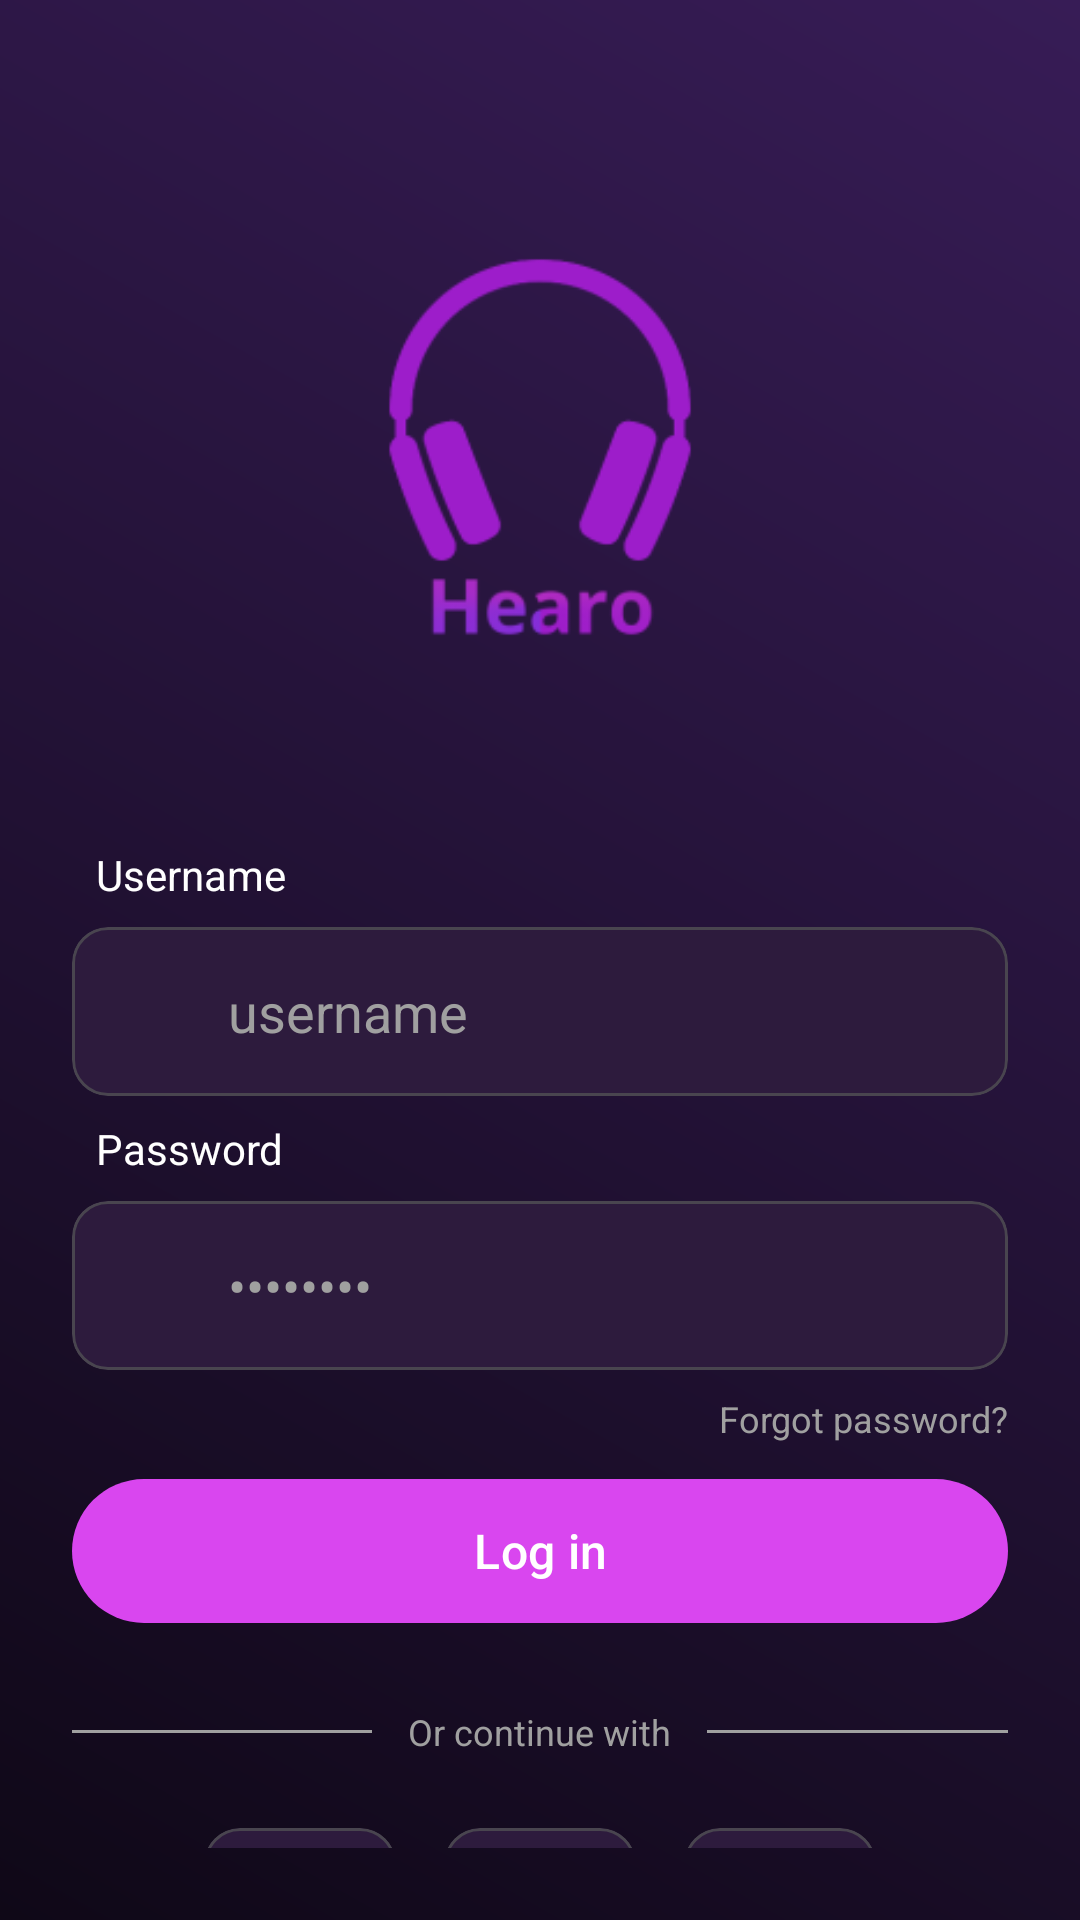

Reconstruct the res/layout file that produces this screen, plus the resources it refers to.
<!-- AndroidManifest.xml: application theme Theme.Hearo -->
<!-- res/layout/fragment_login.xml -->
<?xml version="1.0" encoding="utf-8"?>
<androidx.constraintlayout.widget.ConstraintLayout
    xmlns:android="http://schemas.android.com/apk/res/android"
    xmlns:app="http://schemas.android.com/apk/res-auto"
    android:layout_width="match_parent"
    android:layout_height="match_parent"
    android:background="@drawable/background_gradient"
    android:padding="24dp">

    <ImageView
        android:id="@+id/logoImage"
        android:layout_width="250dp"
        android:layout_height="250dp"
        android:src="@mipmap/ic_launcher_foreground"
        android:contentDescription="Hearo Logo"
        app:layout_constraintTop_toTopOf="parent"
        app:layout_constraintStart_toStartOf="parent"
        app:layout_constraintEnd_toEndOf="parent"
        app:layout_constraintBottom_toTopOf="@id/usernameLabel"
        app:layout_constraintVertical_chainStyle="packed"
        />


    <TextView
        android:id="@+id/usernameLabel"
        android:layout_width="0dp"
        android:layout_height="wrap_content"
        android:text="Username"
        android:textColor="@color/white"
        android:textSize="14sp"
        android:padding="8dp"
        app:layout_constraintTop_toBottomOf="@id/logoImage"
        app:layout_constraintStart_toStartOf="parent"
        app:layout_constraintEnd_toEndOf="parent" />

    <com.google.android.material.card.MaterialCardView
        android:id="@+id/usernameCard"
        android:layout_width="0dp"
        android:layout_height="wrap_content"
        app:cardBackgroundColor="@color/surface_dark"
        app:cardCornerRadius="12dp"
        app:cardElevation="0dp"
        android:layout_marginBottom="16dp"
        app:layout_constraintTop_toBottomOf="@id/usernameLabel"
        app:layout_constraintStart_toStartOf="parent"
        app:layout_constraintEnd_toEndOf="parent">

        <LinearLayout
            android:layout_width="match_parent"
            android:layout_height="wrap_content"
            android:orientation="horizontal"
            android:padding="16dp"
            android:gravity="center_vertical">

            <ImageView
                android:layout_width="24dp"
                android:layout_height="24dp"
                android:src="@drawable/ic_person"
                app:tint="@color/text_secondary"
                android:contentDescription="User icon" />

            <EditText
                android:id="@+id/usernameEditText"
                android:layout_width="0dp"
                android:layout_height="wrap_content"
                android:layout_weight="1"
                android:layout_marginStart="12dp"
                android:background="@android:color/transparent"
                android:hint="username"
                android:textColorHint="@color/text_secondary"
                android:textColor="@color/white"
                android:inputType="text"
                android:maxLines="1" />

        </LinearLayout>

    </com.google.android.material.card.MaterialCardView>

    <TextView
        android:id="@+id/passwordLabel"
        android:layout_width="0dp"
        android:layout_height="wrap_content"
        android:text="Password"
        android:textColor="@color/white"
        android:textSize="14sp"
        android:layout_marginBottom="8dp"
        android:padding="8dp"
        app:layout_constraintTop_toBottomOf="@id/usernameCard"
        app:layout_constraintStart_toStartOf="parent"
        app:layout_constraintEnd_toEndOf="parent" />

    <com.google.android.material.card.MaterialCardView
        android:id="@+id/passwordCard"
        android:layout_width="0dp"
        android:layout_height="wrap_content"
        app:cardBackgroundColor="@color/surface_dark"
        app:cardCornerRadius="12dp"
        app:cardElevation="0dp"
        android:layout_marginBottom="8dp"
        app:layout_constraintTop_toBottomOf="@id/passwordLabel"
        app:layout_constraintStart_toStartOf="parent"
        app:layout_constraintEnd_toEndOf="parent">

        <LinearLayout
            android:layout_width="match_parent"
            android:layout_height="wrap_content"
            android:orientation="horizontal"
            android:padding="16dp"
            android:gravity="center_vertical">

            <ImageView
                android:layout_width="24dp"
                android:layout_height="24dp"
                android:src="@drawable/ic_lock"
                app:tint="@color/text_secondary"
                android:contentDescription="Lock icon" />

            <EditText
                android:id="@+id/passwordEditText"
                android:layout_width="0dp"
                android:layout_height="wrap_content"
                android:layout_weight="1"
                android:layout_marginStart="12dp"
                android:background="@android:color/transparent"
                android:hint="••••••••"
                android:textColorHint="@color/text_secondary"
                android:textColor="@color/white"
                android:inputType="textPassword"
                android:maxLines="1" />

        </LinearLayout>

    </com.google.android.material.card.MaterialCardView>

    <TextView
        android:id="@+id/forgotPasswordText"
        android:layout_width="wrap_content"
        android:layout_height="wrap_content"
        android:text="Forgot password?"
        android:textColor="@color/text_secondary"
        android:textSize="12sp"
        android:layout_marginBottom="24dp"
        android:paddingTop="8dp"
        app:layout_constraintTop_toBottomOf="@id/passwordCard"
        app:layout_constraintEnd_toEndOf="parent" />

    <com.google.android.material.button.MaterialButton
        android:id="@+id/loginButton"
        android:layout_width="0dp"
        android:layout_height="56dp"
        android:text="Log in"
        android:textSize="16sp"
        android:textColor="@color/white"
        android:textAllCaps="false"
        app:backgroundTint="@color/purple_primary"
        app:cornerRadius="28dp"
        android:layout_marginTop="8dp"
        app:layout_constraintTop_toBottomOf="@id/forgotPasswordText"
        app:layout_constraintStart_toStartOf="parent"
        app:layout_constraintEnd_toEndOf="parent" />

    <LinearLayout
        android:id="@+id/dividerLayout"
        android:layout_width="0dp"
        android:layout_height="wrap_content"
        android:orientation="horizontal"
        android:gravity="center_vertical"
        android:layout_marginTop="24dp"
        app:layout_constraintTop_toBottomOf="@id/loginButton"
        app:layout_constraintStart_toStartOf="parent"
        app:layout_constraintEnd_toEndOf="parent">

        <View
            android:layout_width="0dp"
            android:layout_height="1dp"
            android:layout_weight="1"
            android:background="@color/text_secondary" />

        <TextView
            android:layout_width="wrap_content"
            android:layout_height="wrap_content"
            android:text="Or continue with"
            android:textColor="@color/text_secondary"
            android:textSize="12sp"
            android:paddingStart="12dp"
            android:paddingEnd="12dp" />

        <View
            android:layout_width="0dp"
            android:layout_height="1dp"
            android:layout_weight="1"
            android:background="@color/text_secondary" />

    </LinearLayout>

    <LinearLayout
        android:id="@+id/socialButtonsLayout"
        android:layout_width="wrap_content"
        android:layout_height="wrap_content"
        android:orientation="horizontal"
        android:layout_marginTop="24dp"
        app:layout_constraintTop_toBottomOf="@id/dividerLayout"
        app:layout_constraintStart_toStartOf="parent"
        app:layout_constraintEnd_toEndOf="parent">

        <com.google.android.material.card.MaterialCardView
            android:id="@+id/googleButton"
            android:layout_width="64dp"
            android:layout_height="64dp"
            android:layout_marginEnd="16dp"
            app:cardBackgroundColor="@color/surface_dark"
            app:cardCornerRadius="12dp"
            app:cardElevation="0dp">

            <ImageView
                android:layout_width="64dp"
                android:layout_height="64dp"
                android:layout_gravity="center"
                android:src="@mipmap/google_ic_foreground"
                android:contentDescription="Google login" />

        </com.google.android.material.card.MaterialCardView>

        <com.google.android.material.card.MaterialCardView
            android:id="@+id/appleButton"
            android:layout_width="64dp"
            android:layout_height="64dp"
            android:layout_marginEnd="16dp"
            app:cardBackgroundColor="@color/surface_dark"
            app:cardCornerRadius="12dp"
            app:cardElevation="0dp">

            <ImageView
                android:layout_width="64dp"
                android:layout_height="64dp"
                android:layout_gravity="center"
                android:src="@mipmap/apple_ic_foreground"
                app:tint="@color/white"
                android:contentDescription="Apple login" />

        </com.google.android.material.card.MaterialCardView>

        <com.google.android.material.card.MaterialCardView
            android:id="@+id/facebookButton"
            android:layout_width="64dp"
            android:layout_height="64dp"
            app:cardBackgroundColor="@color/surface_dark"
            app:cardCornerRadius="12dp"
            app:cardElevation="0dp">

            <ImageView
                android:layout_width="64dp"
                android:layout_height="64dp"
                android:layout_gravity="center"
                android:src="@mipmap/facebook_ic_foreground"
                android:contentDescription="Facebook login" />

        </com.google.android.material.card.MaterialCardView>

    </LinearLayout>

    <ProgressBar
        android:id="@+id/progressBar"
        android:layout_width="wrap_content"
        android:layout_height="wrap_content"
        android:visibility="gone"
        android:indeterminateTint="@color/purple_primary"
        app:layout_constraintTop_toBottomOf="@id/socialButtonsLayout"
        app:layout_constraintStart_toStartOf="parent"
        app:layout_constraintEnd_toEndOf="parent"
        android:layout_marginTop="16dp" />

</androidx.constraintlayout.widget.ConstraintLayout>
<!-- resources referenced by this layout -->
<resources>
  <color name="purple_primary">#D946EF</color>
  <color name="surface_dark">#2D1B3D</color>
  <color name="text_secondary">#A0A0A0</color>
  <color name="white">#FFFFFF</color>
  <!-- drawable background_gradient (drawable) -->
  <?xml version="1.0" encoding="utf-8"?>
  <shape xmlns:android="http://schemas.android.com/apk/res/android">
      <gradient
          android:startColor="#0F0817"
          android:endColor="#371C56"
          android:angle="45" />
  </shape>
  <!-- mipmap apple_ic_foreground: webp bitmap (mipmap-hdpi, 798 bytes) -->
  <!-- mipmap facebook_ic_foreground: webp bitmap (mipmap-hdpi, 1156 bytes) -->
  <!-- mipmap google_ic_foreground: webp bitmap (mipmap-hdpi, 2088 bytes) -->
  <!-- mipmap ic_launcher_foreground: webp bitmap (mipmap-hdpi, 3108 bytes) -->
  <style name="Theme.Hearo" parent="Base.Theme.Hearo" />
  <style name="Base.Theme.Hearo" parent="Theme.Material3.Dark.NoActionBar">
          <item name="colorPrimary">@color/purple_primary</item>
          <item name="colorPrimaryVariant">@color/purple_dark</item>
      </style>
  <color name="purple_dark">#A020F0</color>
</resources>
